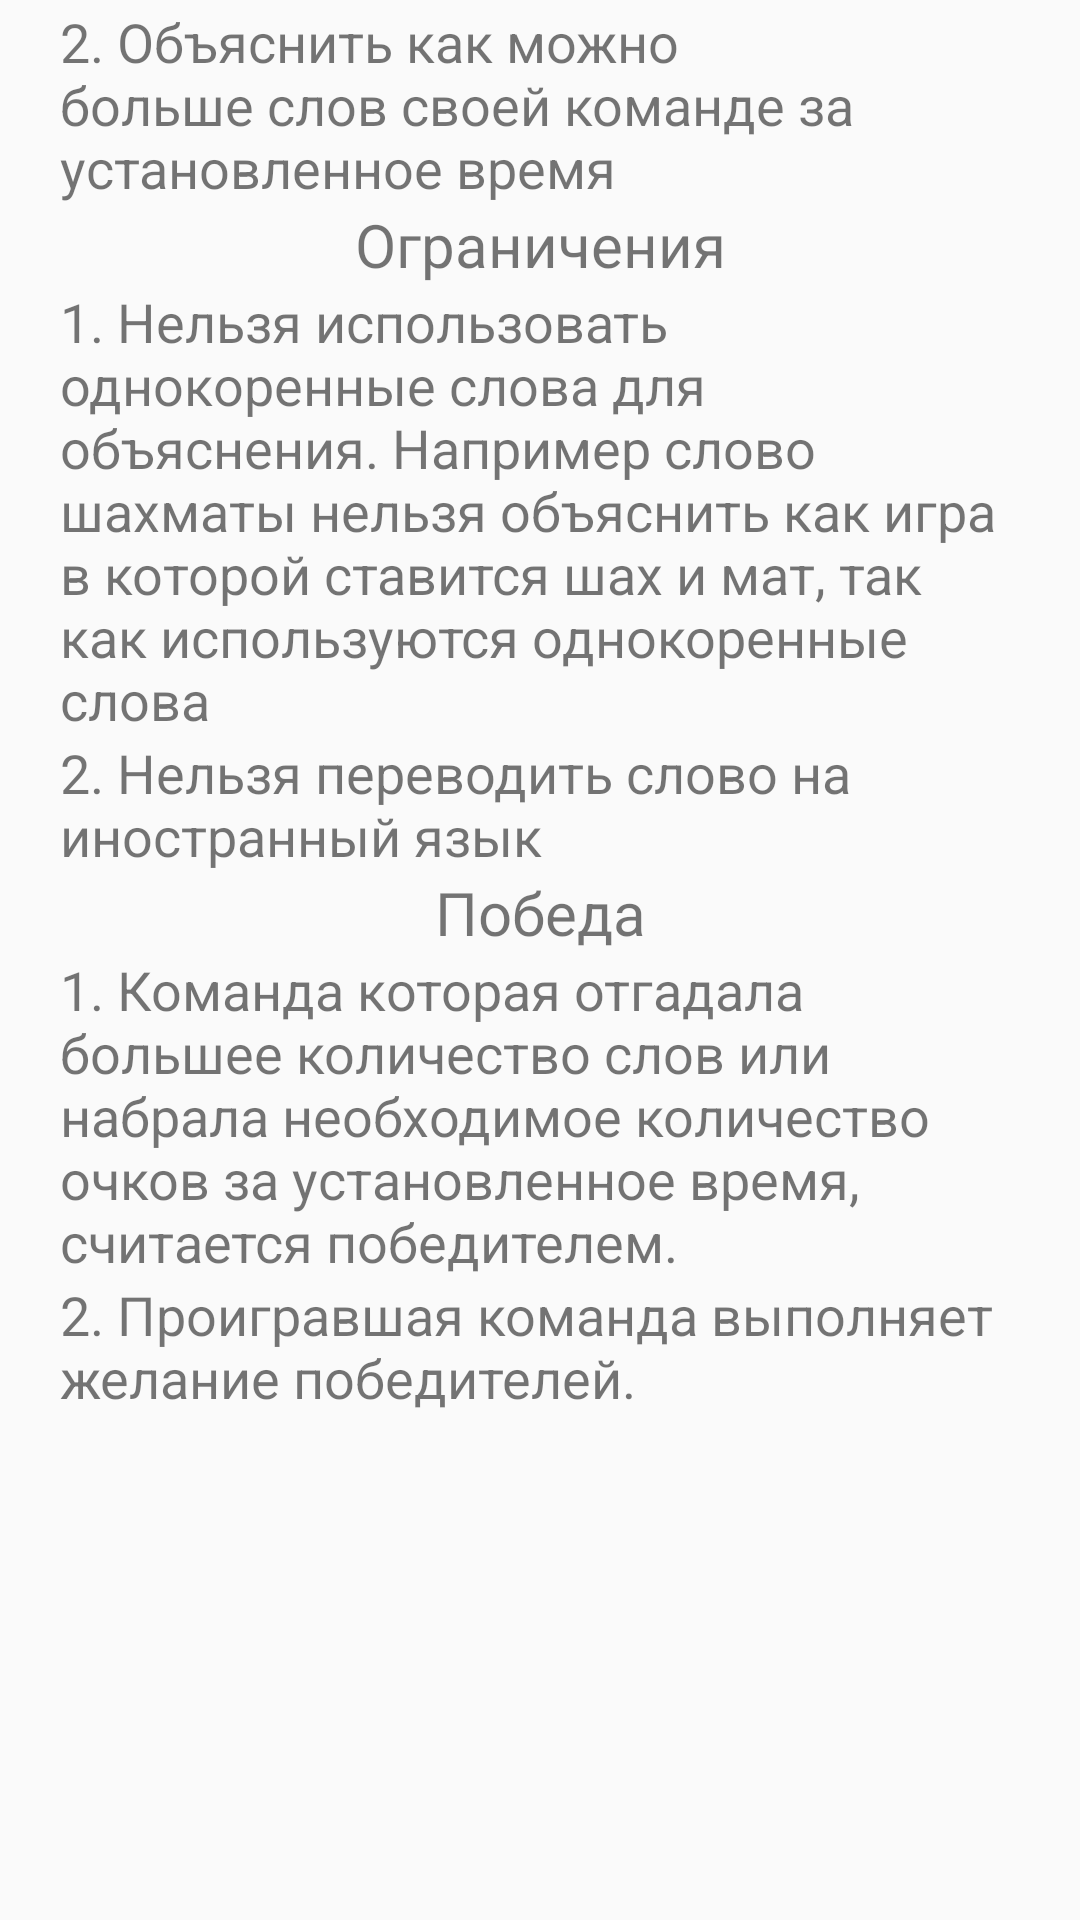

Android layout source for this screen:
<!-- AndroidManifest.xml: application theme AppTheme -->
<!-- res/layout/activity_rules.xml -->
<?xml version="1.0" encoding="utf-8"?>
    <ScrollView  xmlns:android="http://schemas.android.com/apk/res/android"
        android:layout_width="match_parent"
        android:layout_height="match_parent"
        android:fillViewport="true">
    <LinearLayout
        android:layout_width="match_parent"
        android:layout_height="wrap_content"
        android:paddingRight="20dp"
        android:paddingLeft="20dp"
        android:orientation="vertical">
    <ImageView
        android:layout_width="wrap_content"
        android:layout_height="wrap_content"
        android:src="@drawable/labelaliaspro"
        android:scaleX="0.5"
        android:scaleY="0.5"
        android:layout_marginTop="-50dp"/>

    <TextView
        android:layout_width="match_parent"
        android:textAlignment="center"
        android:layout_height="wrap_content"
        android:text="@string/headerRules1"
        android:textSize="20sp"/>
    <TextView
        android:layout_width="match_parent"
        android:layout_height="wrap_content"
        android:text="@string/textRules1"
        android:textSize="18sp"
        />
    <TextView
        android:layout_width="match_parent"
        android:layout_height="wrap_content"
        android:text="@string/textRules2"
        android:textSize="18sp"
        />
    <TextView
        android:layout_width="match_parent"
        android:layout_height="wrap_content"
        android:text="@string/headerRules2"
        android:textAlignment="center"
        android:textSize="20sp"/>
    <TextView
        android:layout_width="match_parent"
        android:layout_height="wrap_content"
        android:text="@string/textRules3"
        android:textSize="18sp"
        />
    <TextView
        android:layout_width="match_parent"
        android:layout_height="wrap_content"
        android:text="@string/textRules4"
        android:textSize="18sp"
        />
    <TextView
        android:layout_width="match_parent"
        android:layout_height="wrap_content"
        android:text="@string/headerRules3"
        android:textAlignment="center"
        android:textSize="20sp"/>
    <TextView
        android:layout_width="match_parent"
        android:layout_height="wrap_content"
        android:text="@string/textRules5"
        android:textSize="18sp"
        />
    <TextView
        android:layout_width="match_parent"
        android:layout_height="wrap_content"
        android:text="@string/textRules6"
        android:textSize="18sp"
        />
    </LinearLayout>

    </ScrollView>
<!-- resources referenced by this layout -->
<resources>
  <string name="headerRules1">Что нужно делать?</string>
  <string name="headerRules2">Ограничения</string>
  <string name="headerRules3">Победа</string>
  <string name="textRules1">1. Поделиться на команды</string>
  <string name="textRules2">2. Объяснить как можно больше слов своей команде за установленное время</string>
  <string name="textRules3">1. Нельзя использовать однокоренные слова для объяснения. Например слово шахматы нельзя объяснить как игра в которой ставится шах и мат, так как используются однокоренные слова</string>
  <string name="textRules4">2. Нельзя переводить слово на иностранный язык</string>
  <string name="textRules5">1. Команда которая отгадала большее количество слов или набрала необходимое количество очков за установленное время, считается победителем.</string>
  <string name="textRules6">2. Проигравшая команда выполняет желание победителей.</string>
  <style name="AppTheme" parent="Theme.AppCompat.Light.DarkActionBar">
          
          <item name="colorPrimary">@color/colorPrimary</item>
          <item name="colorPrimaryDark">@color/colorPrimaryDark</item>
          <item name="colorAccent">@color/colorAccent</item>
  
      </style>
  <color name="colorPrimary">#3f51b5</color>
  <color name="colorPrimaryDark">#303F9F</color>
  <color name="colorAccent">#FF4081</color>
</resources>
